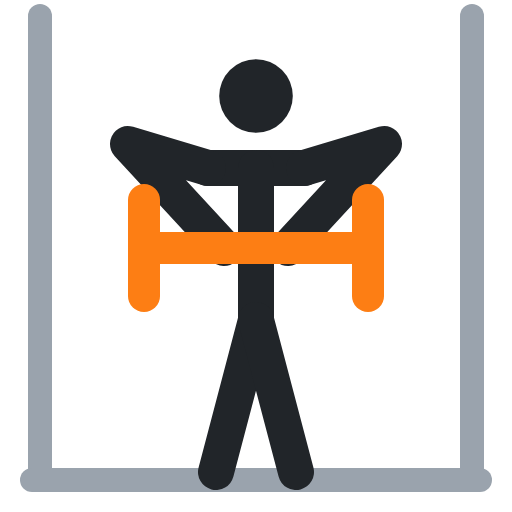
t = 0.00 s
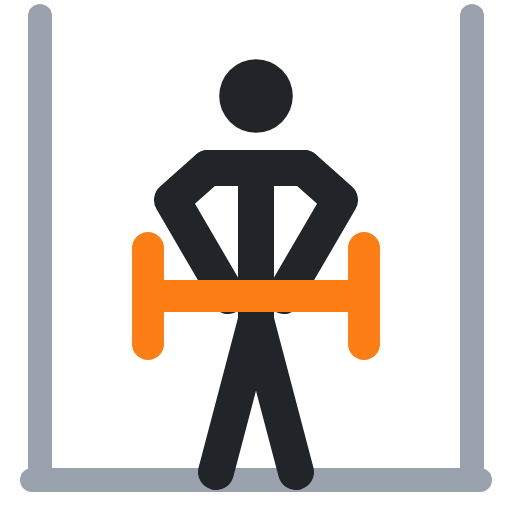
t = 0.40 s
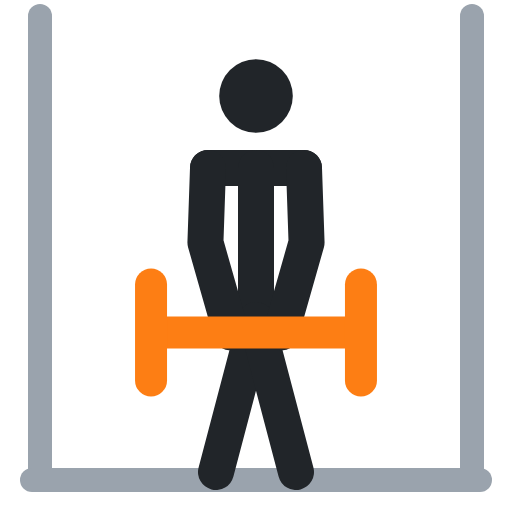
t = 0.60 s
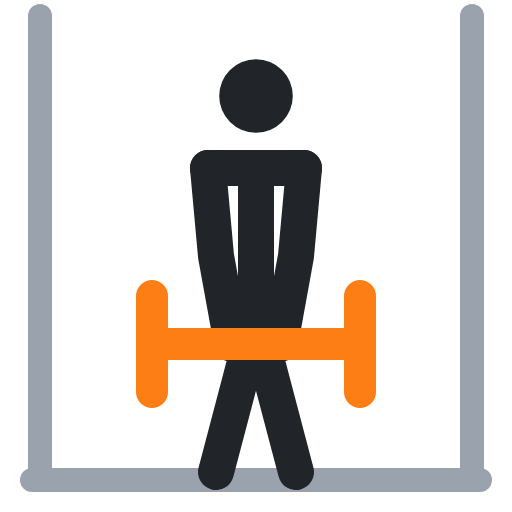
t = 1.00 s
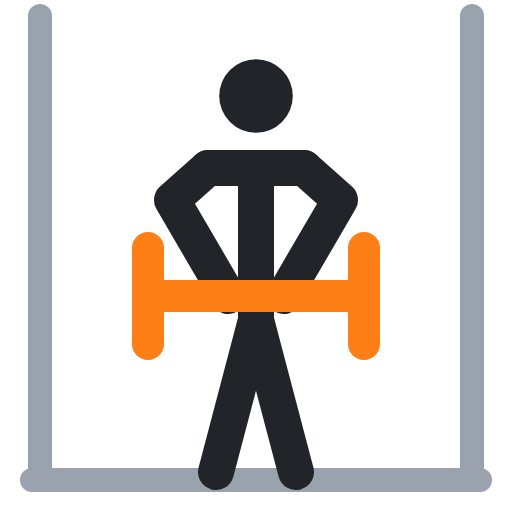
t = 1.40 s
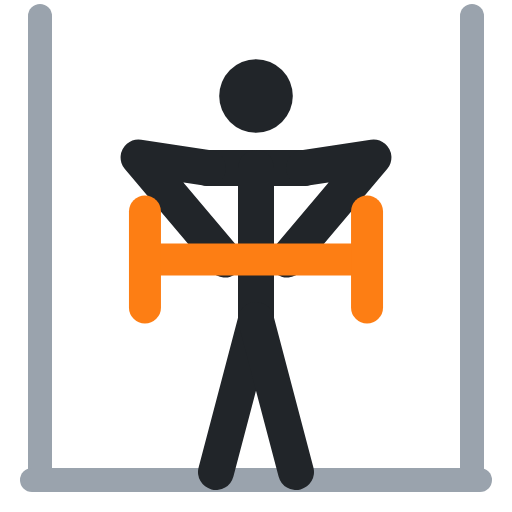
t = 1.60 s

The animated SVG that drew these frames (rendered in a browser with its animation timeline set to each time). Animation: 5 SMIL elements (animate=5); one cycle of 2.00 s, repeats indefinitely.

<svg xmlns="http://www.w3.org/2000/svg" viewBox="0 0 64 64" fill="none" stroke-linecap="round" stroke-linejoin="round"><polyline points="5,2 5,60" stroke="#9aa3ad" stroke-width="3"/><polyline points="59,2 59,60" stroke="#9aa3ad" stroke-width="3"/><polyline points="4,60 60,60" stroke="#9aa3ad" stroke-width="3"/><circle cx="32" cy="12" r="4.6" fill="#212529"/><polyline points="26,21 38,21" stroke="#212529" stroke-width="4.5"/><polyline points="32,21 32,40" stroke="#212529" stroke-width="4.5"/><polyline points="32,40 27,59" stroke="#212529" stroke-width="4.5"/><polyline points="32,40 37,59" stroke="#212529" stroke-width="4.5"/><polyline points="28,31 16,18 26,21" stroke="#212529" stroke-width="4.5"><animate attributeName="points" values="28,31 16,18 26,21;29,43 27,32 26,21;29,43 27,32 26,21;28,31 16,18 26,21;28,31 16,18 26,21" keyTimes="0;.4;.5;.9;1" calcMode="spline" keySplines=".45 0 .55 1;.45 0 .55 1;.45 0 .55 1;.45 0 .55 1" dur="2s" repeatCount="indefinite"/></polyline><polyline points="36,31 48,18 38,21" stroke="#212529" stroke-width="4.5"><animate attributeName="points" values="36,31 48,18 38,21;35,43 37,32 38,21;35,43 37,32 38,21;36,31 48,18 38,21;36,31 48,18 38,21" keyTimes="0;.4;.5;.9;1" calcMode="spline" keySplines=".45 0 .55 1;.45 0 .55 1;.45 0 .55 1;.45 0 .55 1" dur="2s" repeatCount="indefinite"/></polyline><polyline points="20,31 44,31" stroke="#fd7e14" stroke-width="4"><animate attributeName="points" values="20,31 44,31;21,43 43,43;21,43 43,43;20,31 44,31;20,31 44,31" keyTimes="0;.4;.5;.9;1" calcMode="spline" keySplines=".45 0 .55 1;.45 0 .55 1;.45 0 .55 1;.45 0 .55 1" dur="2s" repeatCount="indefinite"/></polyline><polyline points="18,25 18,37" stroke="#fd7e14" stroke-width="4"><animate attributeName="points" values="18,25 18,37;19,37 19,49;19,37 19,49;18,25 18,37;18,25 18,37" keyTimes="0;.4;.5;.9;1" calcMode="spline" keySplines=".45 0 .55 1;.45 0 .55 1;.45 0 .55 1;.45 0 .55 1" dur="2s" repeatCount="indefinite"/></polyline><polyline points="46,25 46,37" stroke="#fd7e14" stroke-width="4"><animate attributeName="points" values="46,25 46,37;45,37 45,49;45,37 45,49;46,25 46,37;46,25 46,37" keyTimes="0;.4;.5;.9;1" calcMode="spline" keySplines=".45 0 .55 1;.45 0 .55 1;.45 0 .55 1;.45 0 .55 1" dur="2s" repeatCount="indefinite"/></polyline></svg>
